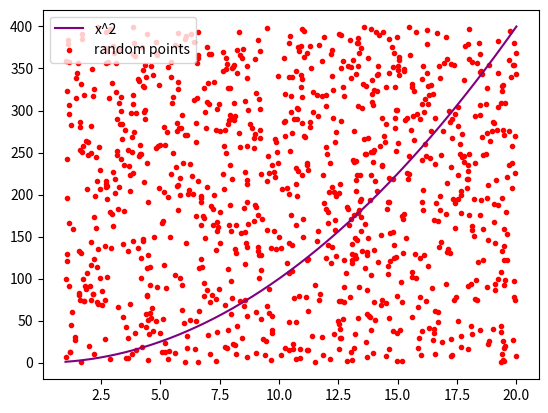
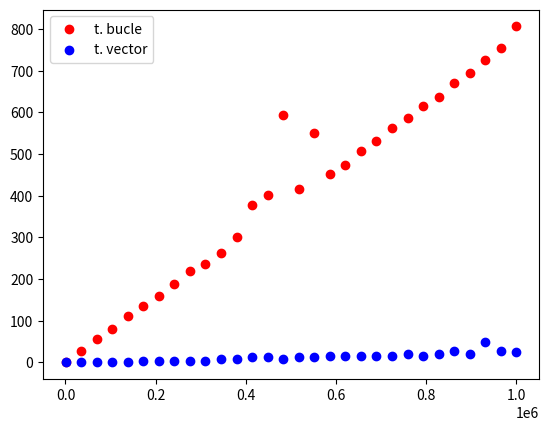

Source code (Python) for these figures, in order:
#scipy.integrate.quad
import time
import numpy as np
import matplotlib.pyplot as plt

def cuadratica(x):
    return x * x

def presenta_grafica_tiempo(fun, a, b, num_puntos=30):
    intervalo = np.linspace(100, 1000000, num_puntos)
    
    time_it = []
    time_vec = []
    
    for i in intervalo:
        time_it += [integra_mc_iterativo(fun, a, b, int(i))[1]]
        time_vec += [integra_mc_vectorizado(fun, a, b, int(i))[1]]
    
    plt.figure()
    plt.scatter(intervalo, time_it, c='red', label='t. bucle')
    plt.scatter(intervalo, time_vec, c='blue', label='t. vector')
    plt.legend()
    plt.savefig('time.png')
    
def presenta_grafica_integral(fun, a, b, num_puntos=10000):
    intervalo = np.linspace(a, b, num_puntos)
    M = np.max(fun(intervalo))
    plt.figure()
    plt.plot(intervalo, fun(intervalo), '-', c='purple', label='x^2')
    ran_x = np.random.rand(num_puntos) * (b-a) + a
    ran_y = np.random.rand(num_puntos) * M
    plt.scatter(ran_x, ran_y, marker='.', c='red', label='random points')
    plt.legend()
    plt.savefig('integral.png')

def integra_mc_iterativo(fun, a, b, num_puntos=10000):
    tic = time.process_time()
    #Calculo de M
    intervalo = np.linspace(a, b, num_puntos)
    M = np.max(fun(intervalo))
    #Calculamos num_puntos aleatorios
    num_debajo = 0
    for i in range(num_puntos):
        ran_x = np.random.rand() * (b-a) + a
        ran_y = np.random.rand() * M
        if(fun(ran_x) > ran_y):
            num_debajo += 1
    #Calculo de la integral
    integral = (num_debajo/num_puntos) * (b-a) * M
    toc = time.process_time()
    return (integral, (toc-tic) * 1000)

def integra_mc_vectorizado(fun, a, b, num_puntos=10000):
    tic = time.process_time()
    #Calculo de M
    intervalo = np.linspace(a, b, num_puntos)
    M = np.max(fun(intervalo))
    #Calculamos num_puntos aleatorios
    ran_x = np.random.rand(num_puntos) * (b-a) + a
    ran_y = np.random.rand(num_puntos) * M
    num_debajo = np.sum(fun(ran_x) > ran_y)
    #Calculo de la integral
    integral = (num_debajo/num_puntos) * (b-a) * M
    toc = time.process_time()
    return (integral, (toc-tic)*1000)

def compara_tiempos():
    resultado_iterativo = integra_mc_iterativo(cuadratica, 1, 20, 1000000)
    resultado_vectorizado = integra_mc_vectorizado(cuadratica, 1, 20, 1000000)
    print("Tiempo para proceso iterativo en ms:",resultado_iterativo[1])
    print("Resultado de la integral:",resultado_iterativo[0])
    print("Tiempo para proceso vectorizado en ms:",resultado_vectorizado[1])
    print("Resultado de la integral:",resultado_vectorizado[0])
    presenta_grafica_integral(cuadratica, 1, 20, 1000)
    presenta_grafica_tiempo(cuadratica, 1, 20, 30)

compara_tiempos()